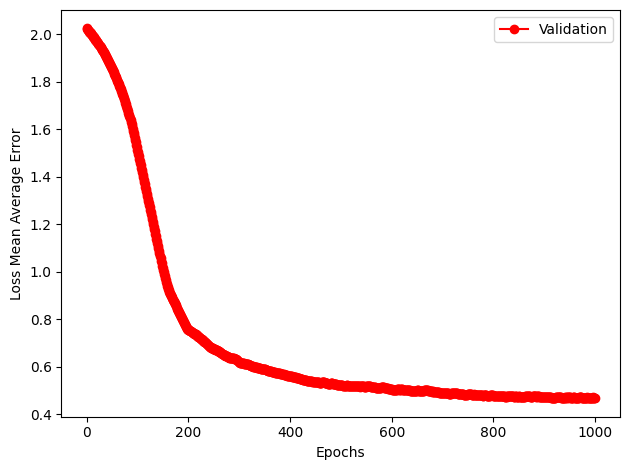

The data file committed next to this chart (first rows):
epoch, mae, set
0, 2.306, train
0, 2.382, train
0, 2.234, train
0, 2.585, train
0, 1.651, train
1, 2.152, train
1, 2.295, train
1, 2.341, train
1, 2.737, train
1, 1.325, train
2, 2.328, train
2, 2.382, train
2, 2.329, train
2, 2.283, train
2, 3.389, train
3, 2.074, train
3, 2.271, train
3, 2.778, train
3, 2.349, train
3, 1.682, train
4, 2.484, train
4, 2.34, train
4, 2.278, train
4, 2.351, train
4, 1.766, train
5, 2.141, train
5, 2.006, train
5, 2.502, train
5, 2.714, train
5, 2.608, train
6, 2.293, train
6, 2.509, train
6, 2.356, train
6, 2.247, train
6, 2.054, train
7, 2.294, train
7, 2.195, train
7, 2.632, train
7, 2.273, train
7, 2.054, train
8, 2.424, train
8, 2.594, train
8, 2.037, train
8, 2.262, train
8, 2.774, train
9, 2.128, train
9, 2.301, train
9, 2.362, train
9, 2.47, train
9, 3.253, train
10, 2.516, train
10, 2.207, train
10, 2.527, train
10, 1.988, train
10, 3.39, train
11, 2.069, train
11, 2.172, train
11, 2.391, train
11, 2.713, train
11, 2.141, train
... 5,940 more rows
